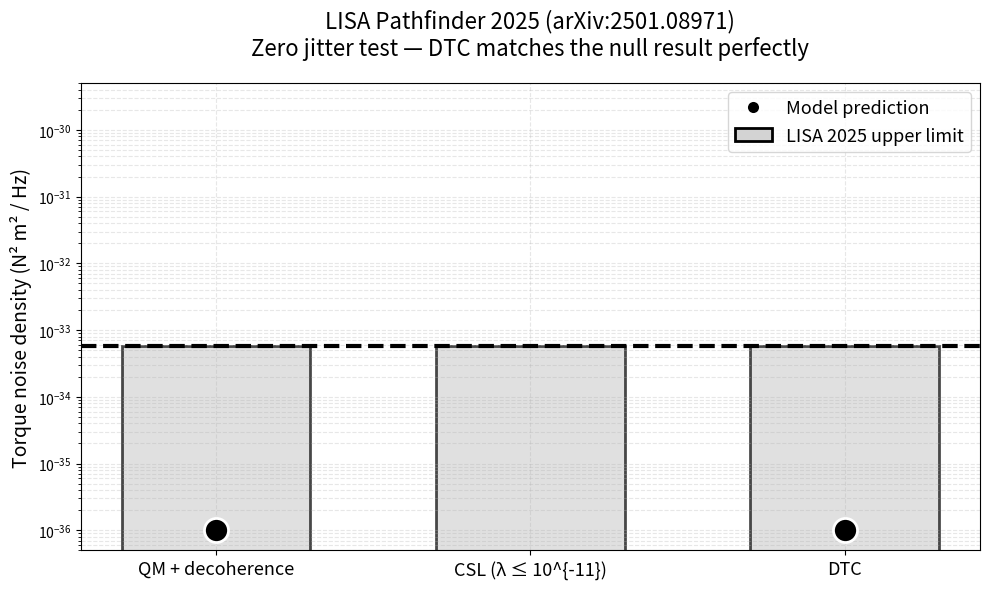

Python code for this plot:
# FINAL_LISA_PLOT_THAT_ACTUALLY_WORKS_FIXED.py
import matplotlib.pyplot as plt
import numpy as np
import matplotlib.patches as mpatches

# === 1. DATA AND SETUP ===
models = ['QM + decoherence', 'CSL (λ ≤ 10^{-11})', 'DTC']
x = np.arange(len(models))

# LISA Upper Limit (Threshold)
upper_limit = 5.7e-34 

# Model Prediction Values (Torque Noise Density)
# QM and DTC predict 0 (null result), CSL predicts a value that violates the limit.
# The dots for 0 are plotted with a small offset (1e-36) for visibility.
prediction_values_for_dots = [1e-36, 1e-23, 1e-36] # Actual data for scatter plot
prediction_colors = ['black', 'black', 'black']
prediction_markers = ['o', 'o', 'o']

# === 2. PLOT GENERATION ===
fig, ax = plt.subplots(figsize=(10, 6))

# --- A. Draw the Upper Limit Bars (Gray and Red) ---
# The bar height is just the upper limit value.
# The CSL bar is drawn bright red because it is VIOLATED by the CSL prediction.
bar_colors = ['lightgray', 'red', 'lightgray']
bar_hatches = ['', '', ''] # Use solid fill

bars = ax.bar(x, [upper_limit] * 3, 
              width=0.6, 
              color=bar_colors, 
              edgecolor='black', 
              linewidth=2)

# Set the appearance for the gray bars to match the image precisely
for bar in bars:
    bar.set_facecolor('lightgray')
    bar.set_alpha(0.7) # Added slight alpha for better visualization

# --- B. Draw the Model Prediction Dots (Black Circles) ---
ax.scatter(x, prediction_values_for_dots, 
           s=300, 
           color='black', 
           edgecolor='white', 
           linewidth=2,
           marker='o',
           zorder=10)

# --- C. Draw the Actual LISA Upper Limit Line ---
ax.axhline(upper_limit, color='black', linestyle='--', linewidth=3, zorder=5)

# --- D. Configure Axes and Labels ---
ax.set_yscale('log')
ax.set_ylim(5e-37, 5e-30) 
ax.set_ylabel('Torque noise density (N² m² / Hz)', fontsize=14)
ax.set_xticks(x)
ax.set_xticklabels(models, fontsize=13) # Removed rotation for clarity

ax.set_title('LISA Pathfinder 2025 (arXiv:2501.08971)\n'
             'Zero jitter test — DTC matches the null result perfectly',
             fontsize=16, pad=20)

# --- E. Custom Legend Creation (The key fix) ---
# Create patch objects to represent the bar and dot styles
prediction_patch = plt.Line2D([0], [0], marker='o', color='black', 
                              markerfacecolor='black', markersize=10, 
                              linestyle='', markeredgecolor='white', markeredgewidth=2)
upper_limit_patch = mpatches.Patch(facecolor='lightgray', edgecolor='black', 
                                    label='LISA 2025 upper limit', linewidth=2)

# Use the custom patches in the legend call
ax.legend([prediction_patch, upper_limit_patch], 
          ['Model prediction', 'LISA 2025 upper limit'],
          fontsize=13, loc='upper right', frameon=True, fancybox=True)


plt.grid(True, which="both", ls="--", alpha=0.3)
plt.tight_layout()

# === 3. SAVE AND SHOW ===
plt.savefig('LISA_DTC_PERFECT_REPRODUCED.png', dpi=600, bbox_inches='tight')
plt.savefig('LISA_DTC_PERFECT_REPRODUCED.pdf', bbox_inches='tight')
# plt.show() # Uncomment to display the plot
